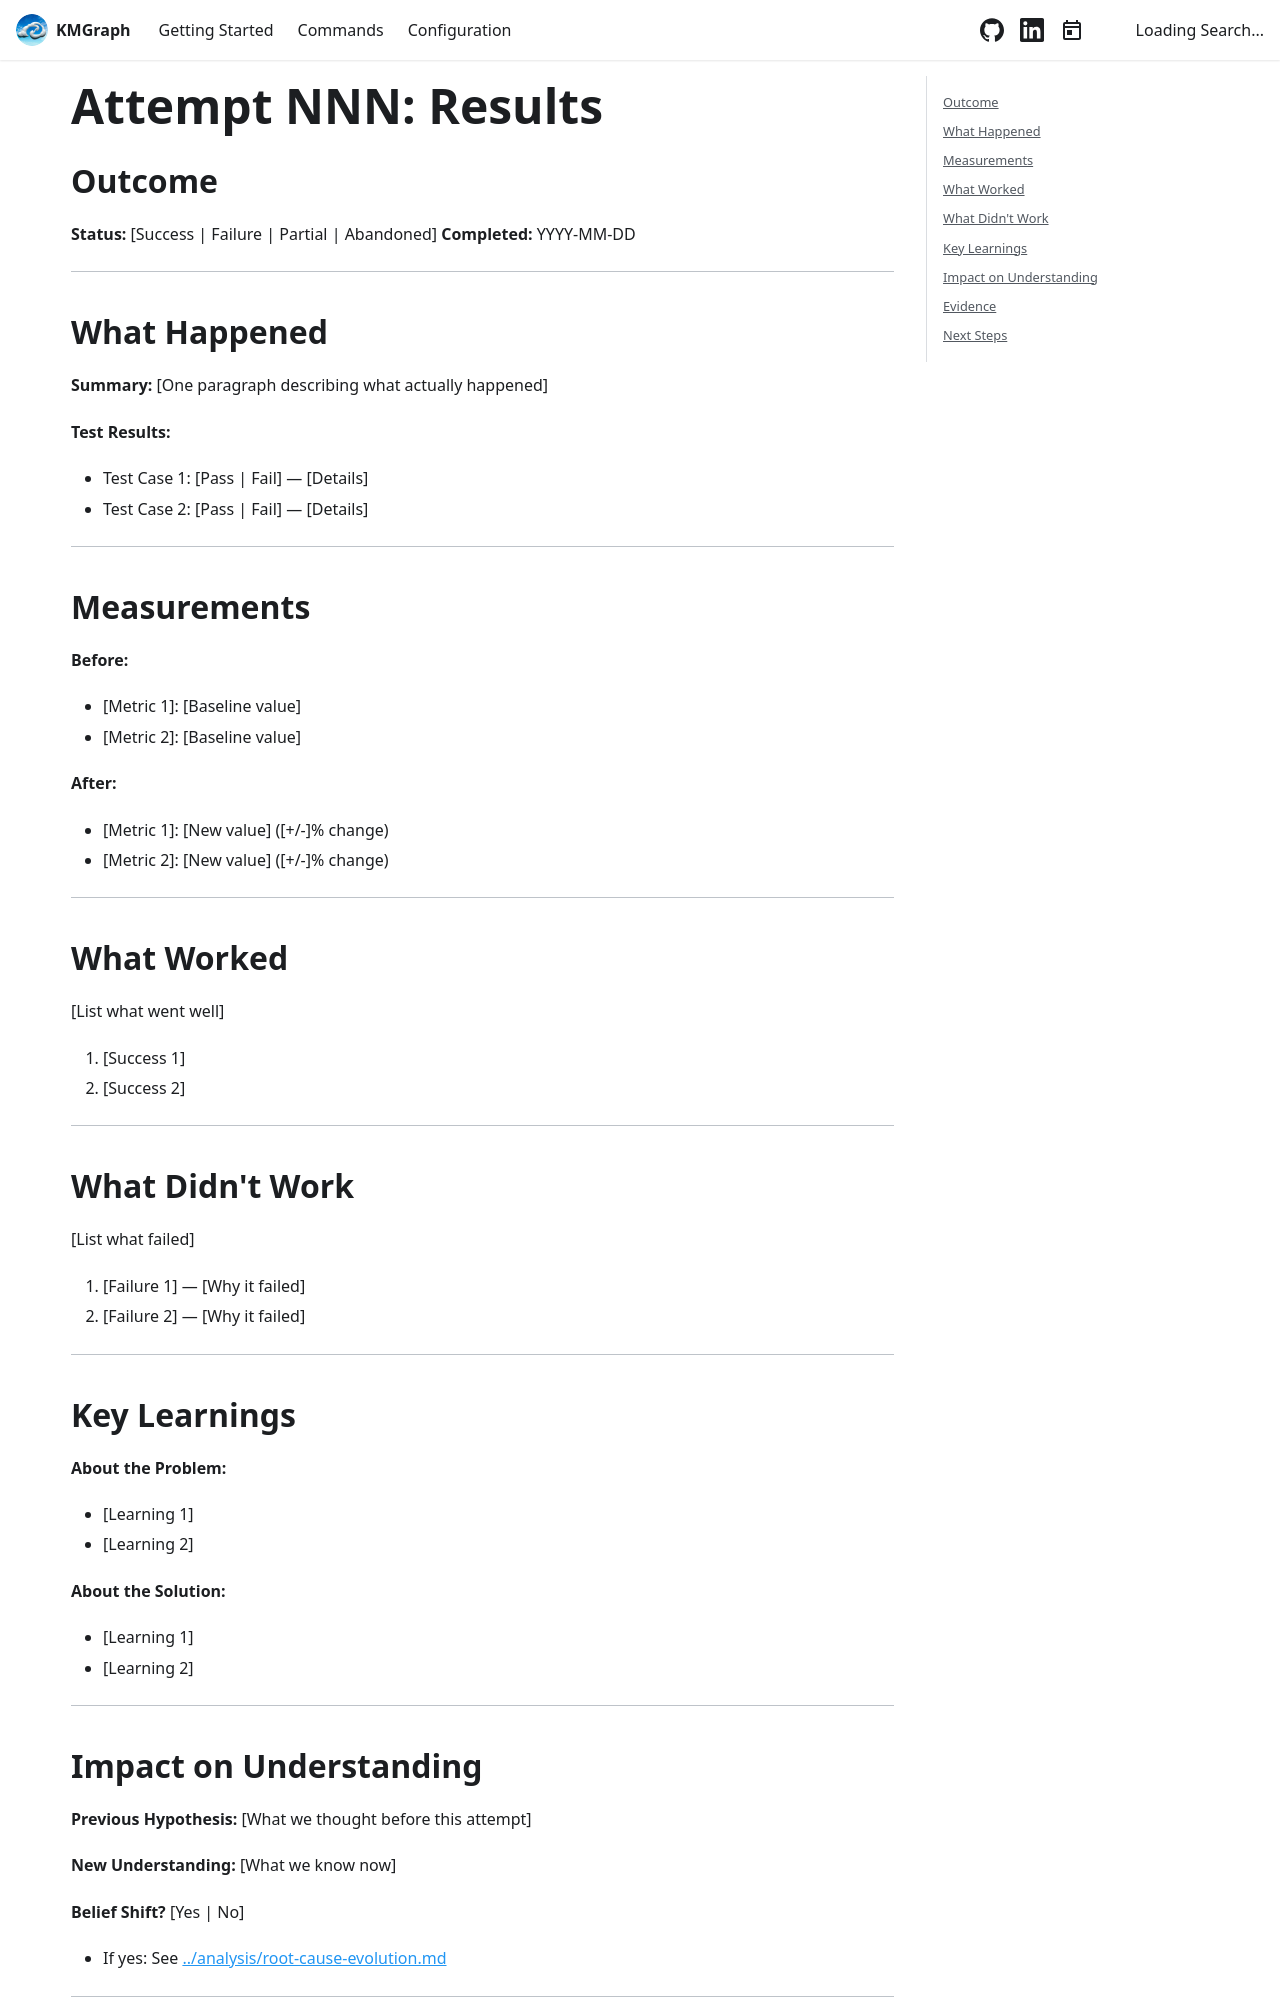

repository: technomensch/knowledge-graph · page: templates/meta-issue/attempt-template/attempt-results/index.html · generator: docusaurus

# Attempt NNN: Results

## Outcome

**Status:** [Success | Failure | Partial | Abandoned]
**Completed:** YYYY-MM-DD

---

## What Happened

**Summary:**
[One paragraph describing what actually happened]

**Test Results:**
- Test Case 1: [Pass | Fail] — [Details]
- Test Case 2: [Pass | Fail] — [Details]

---

## Measurements

**Before:**
- [Metric 1]: [Baseline value]
- [Metric 2]: [Baseline value]

**After:**
- [Metric 1]: [New value] ([+/-]% change)
- [Metric 2]: [New value] ([+/-]% change)

---

## What Worked

[List what went well]

1. [Success 1]
2. [Success 2]

---

## What Didn't Work

[List what failed]

1. [Failure 1] — [Why it failed]
2. [Failure 2] — [Why it failed]

---

## Key Learnings

**About the Problem:**
- [Learning 1]
- [Learning 2]

**About the Solution:**
- [Learning 1]
- [Learning 2]

---
